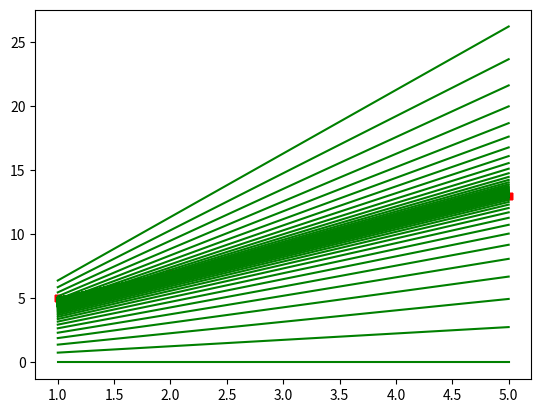

Generate this figure with matplotlib:
import matplotlib.pyplot as plt
import numpy as np


def gradient_descent(x, y):
    m_curr = b_curr = 0
    iterations = 10_000
    n = len(x)
    learning_rate = 0.08  # start from 0.00001 and increase slowly
    plt.scatter(x, y, color='red', marker='+', linewidths=5)
    for i in range(iterations):
        y_predicted = m_curr * x + b_curr
        mse_cost = (1 / n) * sum([val ** 2 for val in (y - y_predicted)])
        plt.plot(x, y_predicted, color='green')
        md = -(2 / n) * sum(x * (y - y_predicted))  # m derivative
        bd = -(2 / n) * sum(y - y_predicted)  # b derivative

        m_curr = m_curr - learning_rate * md
        b_curr = b_curr - learning_rate * bd
        print("m {}, b {}, mse_cost {} iteration {}".format(m_curr, b_curr, mse_cost, i))

    plt.show()


x = np.array([1, 2, 3, 4, 5])
y = np.array([5, 7, 9, 11, 13])

gradient_descent(x, y)
